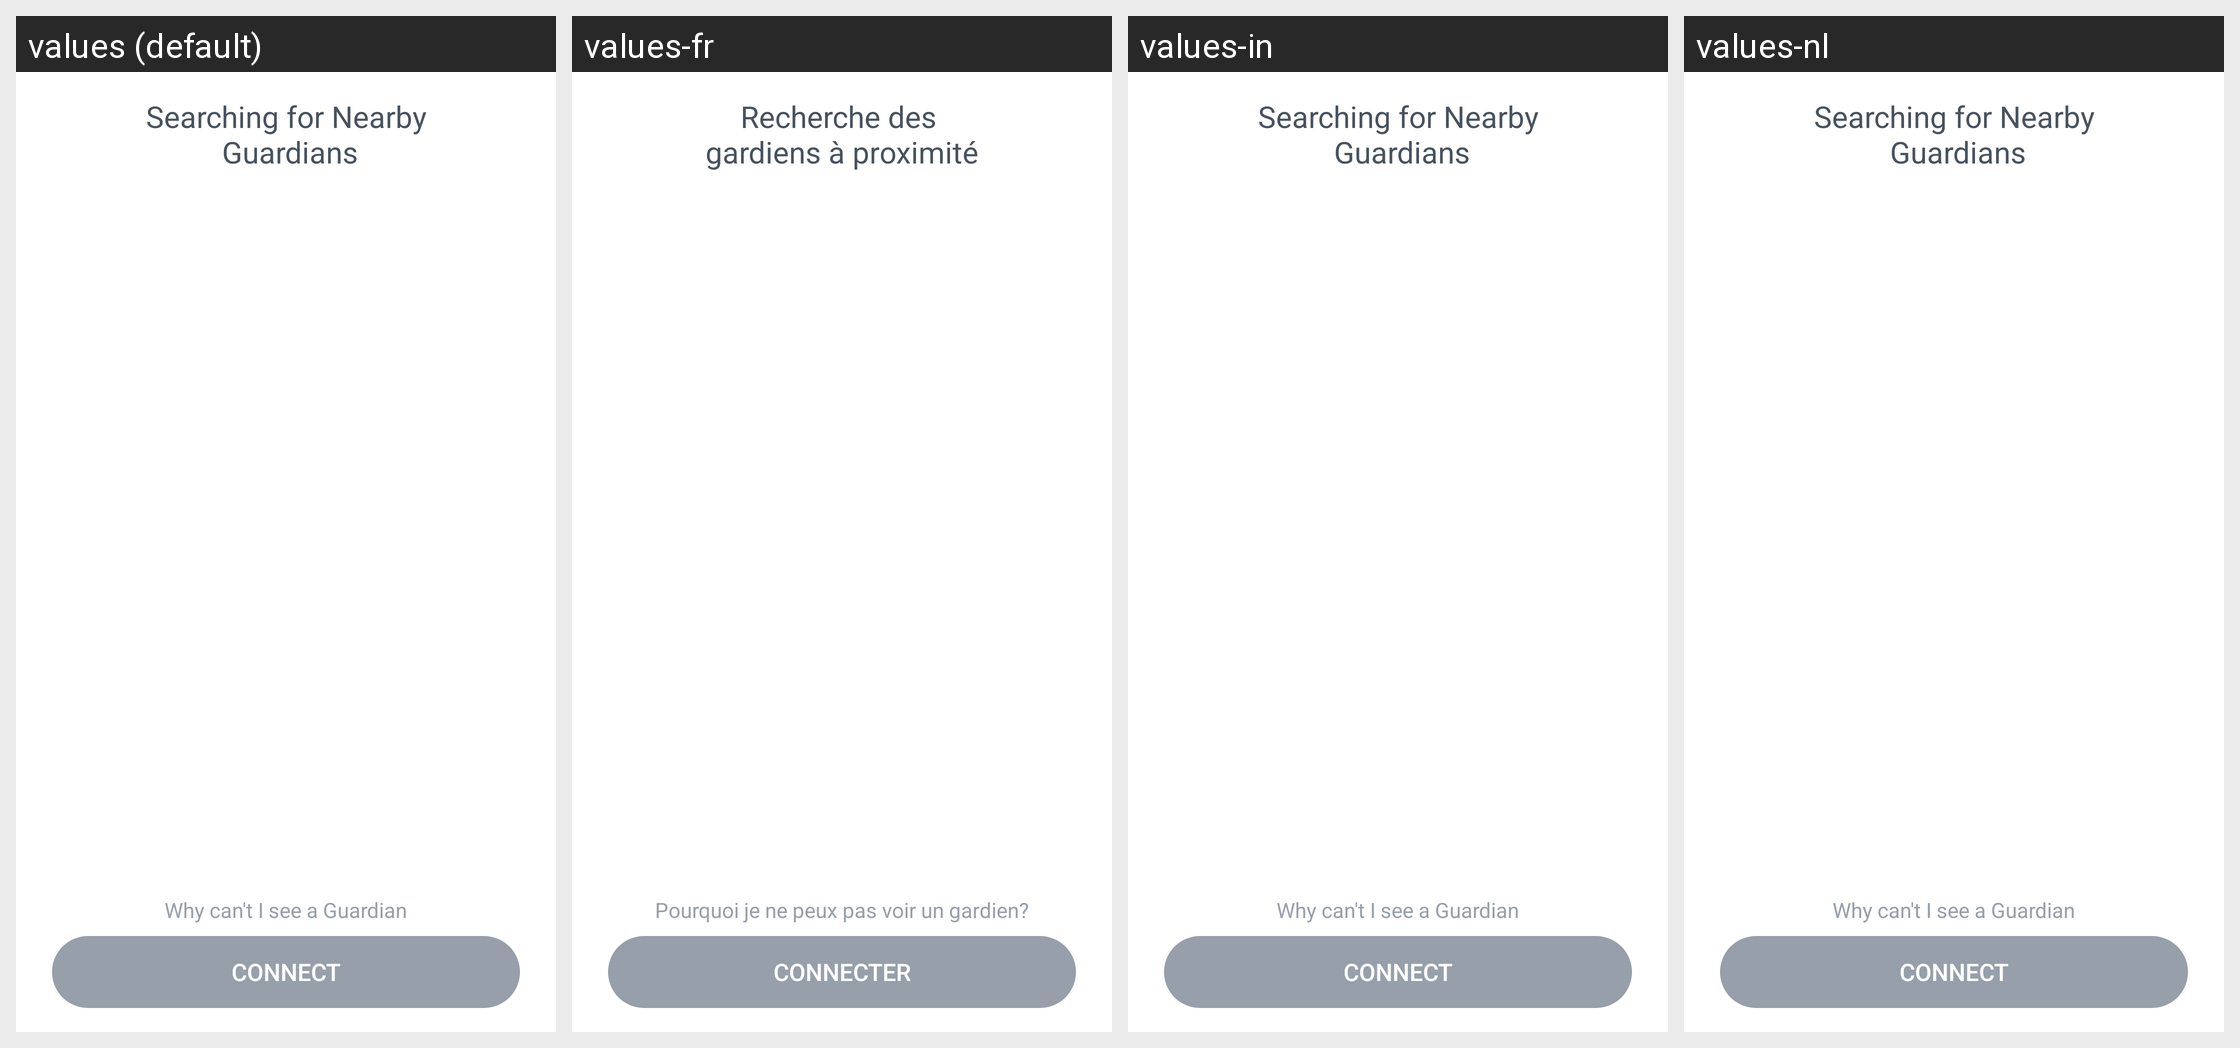

Here is an Android app screen in its default locale and in the app's own translations. Write out the translated-string differences for the strings that appear on this screen.
Android screen res/layout/fragment_guardian_connect.xml rendered under 4 locales, left to right: values (default), values-fr, values-in, values-nl. Device: Nexus 5 (rendered at 1080×1920; each locale shown at half size, 540×960, under a caption strip naming it); theme AppTheme.
Other locales in the repository, not shown: values-el, values-es, values-ms, values-pt, values-th.
Strings drawn on this screen, with the default value and each locale's value (text and hints the layout hard-codes, and strings that could not be matched under every locale, appear in the picture but are not listed):

searching_for_nearby_n_guardians
  values: Searching for Nearby
       Guardians
  values-fr: Recherche des 
      gardiens à proximité
  values-in: Searching for Nearby
       Guardians  [not translated; the default value is used]
  values-nl: Searching for Nearby
       Guardians  [not translated; the default value is used]

why_can_t_i_see_a_guardian
  values: Why can't I see a Guardian
  values-fr: Pourquoi je ne peux pas voir un gardien?
  values-in: Why can't I see a Guardian  [not translated; the default value is used]
  values-nl: Why can't I see a Guardian  [not translated; the default value is used]

connect
  values: connect
  values-fr: Connecter
  values-in: connect  [not translated; the default value is used]
  values-nl: connect  [not translated; the default value is used]
